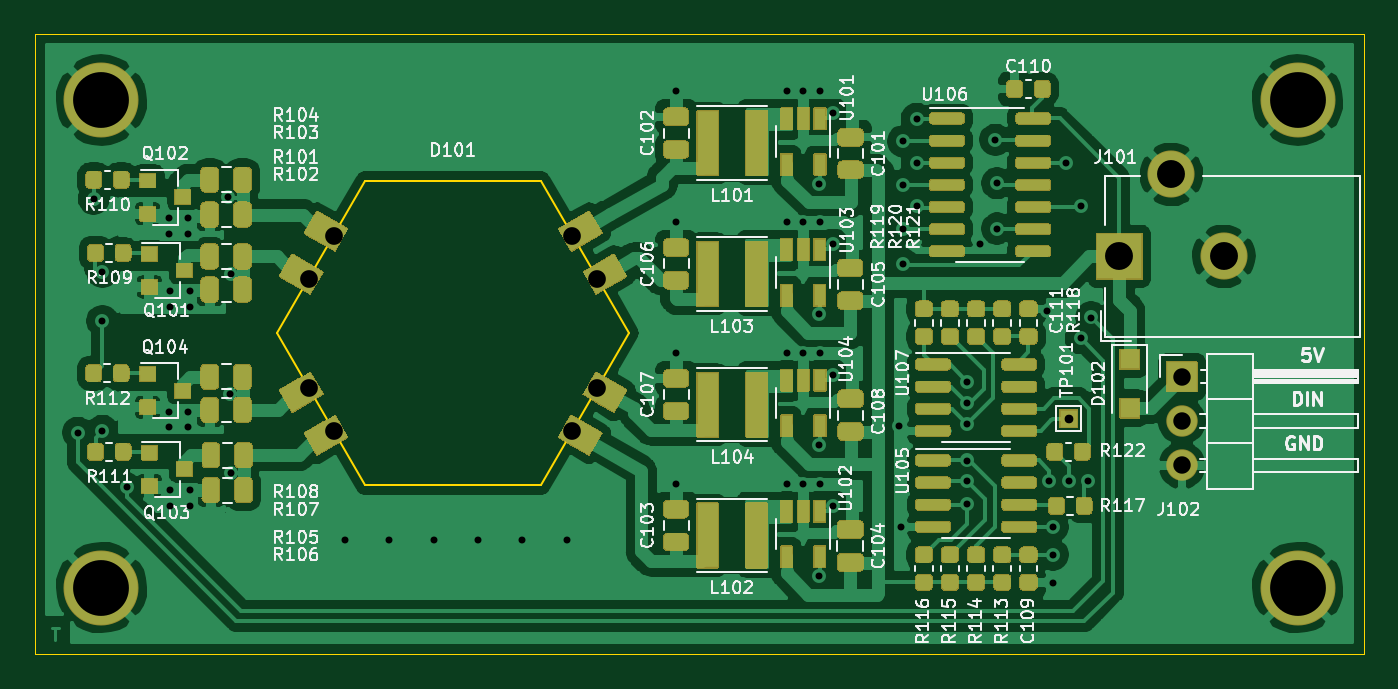
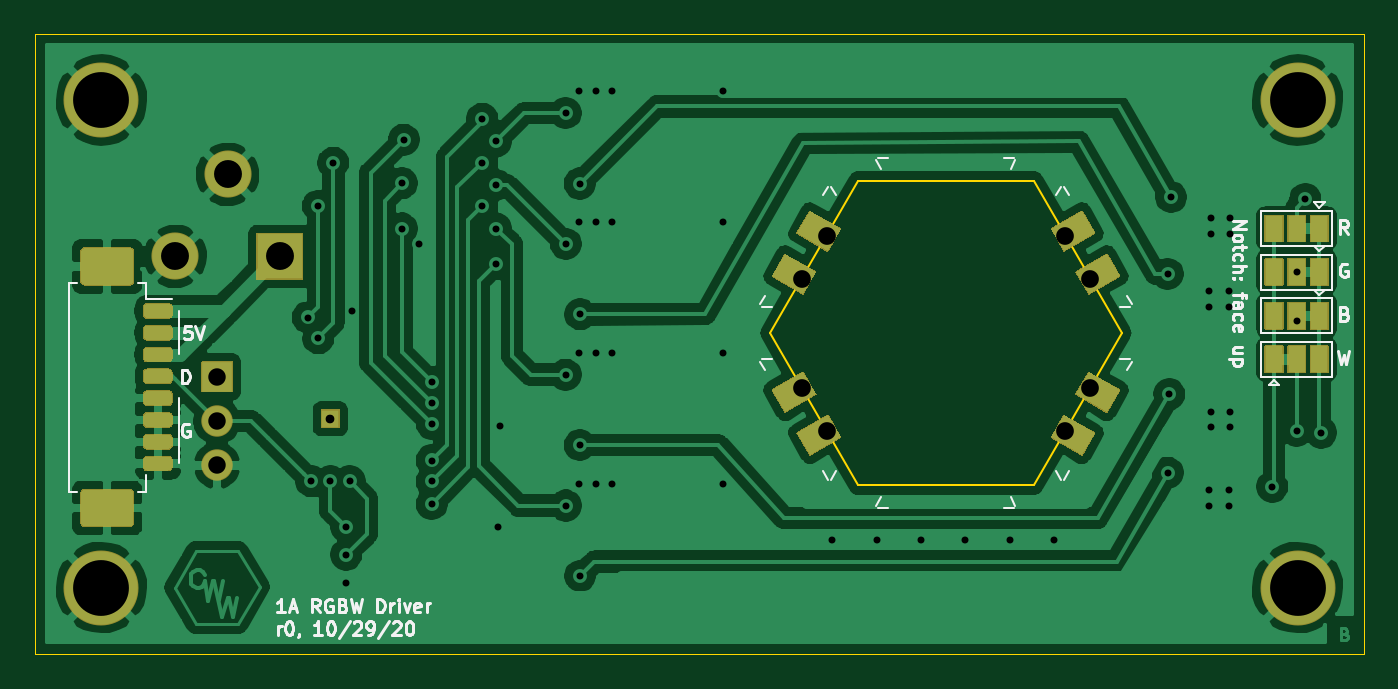
Circuit board: 11 layer files. Board 76.2 x 35.6 mm.
- bottom_copper: Cree_XML_Driver-B_Cu.gbr (143015 bytes)
- bottom_mask: Cree_XML_Driver-B_Mask.gbr (12626 bytes)
- paste: Cree_XML_Driver-B_Paste.gbr (4047 bytes)
- bottom_silk: Cree_XML_Driver-B_SilkS.gbr (16216 bytes)
- outline: Cree_XML_Driver-Edge_Cuts.gbr (1190 bytes)
- top_copper: Cree_XML_Driver-F_Cu.gbr (233876 bytes)
- top_mask: Cree_XML_Driver-F_Mask.gbr (56682 bytes)
- paste: Cree_XML_Driver-F_Paste.gbr (36344 bytes)
- top_silk: Cree_XML_Driver-F_SilkS.gbr (80256 bytes)
- drill: Cree_XML_Driver-NPTH_drill.drl (322 bytes)
- drill: Cree_XML_Driver-PTH_drill.drl (2025 bytes)

=== bottom_copper: Cree_XML_Driver-B_Cu.gbr (143015 bytes, source omitted) ===
=== bottom_mask: Cree_XML_Driver-B_Mask.gbr (12626 bytes, source omitted) ===
=== paste: Cree_XML_Driver-B_Paste.gbr ===
G04 #@! TF.GenerationSoftware,KiCad,Pcbnew,5.1.7-a382d34a8~87~ubuntu18.04.1*
G04 #@! TF.CreationDate,2021-01-18T17:29:04-05:00*
G04 #@! TF.ProjectId,Cree_XML_Driver,43726565-5f58-44d4-9c5f-447269766572,r0*
G04 #@! TF.SameCoordinates,Original*
G04 #@! TF.FileFunction,Paste,Bot*
G04 #@! TF.FilePolarity,Positive*
%FSLAX46Y46*%
G04 Gerber Fmt 4.6, Leading zero omitted, Abs format (unit mm)*
G04 Created by KiCad (PCBNEW 5.1.7-a382d34a8~87~ubuntu18.04.1) date 2021-01-18 17:29:04*
%MOMM*%
%LPD*%
G01*
G04 APERTURE LIST*
G04 APERTURE END LIST*
G04 #@! TO.C,J103*
G36*
G01*
X160000000Y-105025000D02*
X161200000Y-105025000D01*
G75*
G02*
X161400000Y-105225000I0J-200000D01*
G01*
X161400000Y-105625000D01*
G75*
G02*
X161200000Y-105825000I-200000J0D01*
G01*
X160000000Y-105825000D01*
G75*
G02*
X159800000Y-105625000I0J200000D01*
G01*
X159800000Y-105225000D01*
G75*
G02*
X160000000Y-105025000I200000J0D01*
G01*
G37*
G36*
G01*
X160000000Y-106275000D02*
X161200000Y-106275000D01*
G75*
G02*
X161400000Y-106475000I0J-200000D01*
G01*
X161400000Y-106875000D01*
G75*
G02*
X161200000Y-107075000I-200000J0D01*
G01*
X160000000Y-107075000D01*
G75*
G02*
X159800000Y-106875000I0J200000D01*
G01*
X159800000Y-106475000D01*
G75*
G02*
X160000000Y-106275000I200000J0D01*
G01*
G37*
G36*
G01*
X160000000Y-107525000D02*
X161200000Y-107525000D01*
G75*
G02*
X161400000Y-107725000I0J-200000D01*
G01*
X161400000Y-108125000D01*
G75*
G02*
X161200000Y-108325000I-200000J0D01*
G01*
X160000000Y-108325000D01*
G75*
G02*
X159800000Y-108125000I0J200000D01*
G01*
X159800000Y-107725000D01*
G75*
G02*
X160000000Y-107525000I200000J0D01*
G01*
G37*
G36*
G01*
X160000000Y-108775000D02*
X161200000Y-108775000D01*
G75*
G02*
X161400000Y-108975000I0J-200000D01*
G01*
X161400000Y-109375000D01*
G75*
G02*
X161200000Y-109575000I-200000J0D01*
G01*
X160000000Y-109575000D01*
G75*
G02*
X159800000Y-109375000I0J200000D01*
G01*
X159800000Y-108975000D01*
G75*
G02*
X160000000Y-108775000I200000J0D01*
G01*
G37*
G36*
G01*
X160000000Y-110025000D02*
X161200000Y-110025000D01*
G75*
G02*
X161400000Y-110225000I0J-200000D01*
G01*
X161400000Y-110625000D01*
G75*
G02*
X161200000Y-110825000I-200000J0D01*
G01*
X160000000Y-110825000D01*
G75*
G02*
X159800000Y-110625000I0J200000D01*
G01*
X159800000Y-110225000D01*
G75*
G02*
X160000000Y-110025000I200000J0D01*
G01*
G37*
G36*
G01*
X160000000Y-111275000D02*
X161200000Y-111275000D01*
G75*
G02*
X161400000Y-111475000I0J-200000D01*
G01*
X161400000Y-111875000D01*
G75*
G02*
X161200000Y-112075000I-200000J0D01*
G01*
X160000000Y-112075000D01*
G75*
G02*
X159800000Y-111875000I0J200000D01*
G01*
X159800000Y-111475000D01*
G75*
G02*
X160000000Y-111275000I200000J0D01*
G01*
G37*
G36*
G01*
X160000000Y-112525000D02*
X161200000Y-112525000D01*
G75*
G02*
X161400000Y-112725000I0J-200000D01*
G01*
X161400000Y-113125000D01*
G75*
G02*
X161200000Y-113325000I-200000J0D01*
G01*
X160000000Y-113325000D01*
G75*
G02*
X159800000Y-113125000I0J200000D01*
G01*
X159800000Y-112725000D01*
G75*
G02*
X160000000Y-112525000I200000J0D01*
G01*
G37*
G36*
G01*
X160000000Y-113775000D02*
X161200000Y-113775000D01*
G75*
G02*
X161400000Y-113975000I0J-200000D01*
G01*
X161400000Y-114375000D01*
G75*
G02*
X161200000Y-114575000I-200000J0D01*
G01*
X160000000Y-114575000D01*
G75*
G02*
X159800000Y-114375000I0J200000D01*
G01*
X159800000Y-113975000D01*
G75*
G02*
X160000000Y-113775000I200000J0D01*
G01*
G37*
G36*
G01*
X162249999Y-101825000D02*
X164750001Y-101825000D01*
G75*
G02*
X165000000Y-102074999I0J-249999D01*
G01*
X165000000Y-103675001D01*
G75*
G02*
X164750001Y-103925000I-249999J0D01*
G01*
X162249999Y-103925000D01*
G75*
G02*
X162000000Y-103675001I0J249999D01*
G01*
X162000000Y-102074999D01*
G75*
G02*
X162249999Y-101825000I249999J0D01*
G01*
G37*
G36*
G01*
X162249999Y-115675000D02*
X164750001Y-115675000D01*
G75*
G02*
X165000000Y-115924999I0J-249999D01*
G01*
X165000000Y-117525001D01*
G75*
G02*
X164750001Y-117775000I-249999J0D01*
G01*
X162249999Y-117775000D01*
G75*
G02*
X162000000Y-117525001I0J249999D01*
G01*
X162000000Y-115924999D01*
G75*
G02*
X162249999Y-115675000I249999J0D01*
G01*
G37*
G04 #@! TD*
M02*

=== bottom_silk: Cree_XML_Driver-B_SilkS.gbr (16216 bytes, source omitted) ===
=== outline: Cree_XML_Driver-Edge_Cuts.gbr ===
G04 #@! TF.GenerationSoftware,KiCad,Pcbnew,5.1.7-a382d34a8~87~ubuntu18.04.1*
G04 #@! TF.CreationDate,2021-01-18T17:29:04-05:00*
G04 #@! TF.ProjectId,Cree_XML_Driver,43726565-5f58-44d4-9c5f-447269766572,r0*
G04 #@! TF.SameCoordinates,Original*
G04 #@! TF.FileFunction,Profile,NP*
%FSLAX46Y46*%
G04 Gerber Fmt 4.6, Leading zero omitted, Abs format (unit mm)*
G04 Created by KiCad (PCBNEW 5.1.7-a382d34a8~87~ubuntu18.04.1) date 2021-01-18 17:29:04*
%MOMM*%
%LPD*%
G01*
G04 APERTURE LIST*
G04 #@! TA.AperFunction,Profile*
%ADD10C,0.050000*%
G04 #@! TD*
G04 #@! TA.AperFunction,Profile*
%ADD11C,0.100000*%
G04 #@! TD*
G04 APERTURE END LIST*
D10*
X167640000Y-125095000D02*
X167640000Y-89535000D01*
X91440000Y-125095000D02*
X167640000Y-125095000D01*
X91440000Y-89535000D02*
X91440000Y-125095000D01*
X167640000Y-89535000D02*
X91440000Y-89535000D01*
D11*
G04 #@! TO.C,D101*
X110369325Y-97970759D02*
X105330650Y-106698000D01*
X105330650Y-106698000D02*
X110369325Y-115425241D01*
X120446675Y-115425241D02*
X125485350Y-106698000D01*
X110369325Y-115425241D02*
X120446675Y-115425241D01*
X125485350Y-106698000D02*
X120446675Y-97970759D01*
X120446675Y-97970759D02*
X110369325Y-97970759D01*
G04 #@! TD*
M02*

=== top_copper: Cree_XML_Driver-F_Cu.gbr (233876 bytes, source omitted) ===
=== top_mask: Cree_XML_Driver-F_Mask.gbr (56682 bytes, source omitted) ===
=== paste: Cree_XML_Driver-F_Paste.gbr (36344 bytes, source omitted) ===
=== top_silk: Cree_XML_Driver-F_SilkS.gbr (80256 bytes, source omitted) ===
=== drill: Cree_XML_Driver-NPTH_drill.drl ===
M48
; DRILL file {KiCad 5.1.7-a382d34a8~87~ubuntu18.04.1} date Mon Jan 18 17:29:04 2021
; FORMAT={-:-/ absolute / inch / decimal}
; #@! TF.CreationDate,2021-01-18T17:29:04-05:00
; #@! TF.GenerationSoftware,Kicad,Pcbnew,5.1.7-a382d34a8~87~ubuntu18.04.1
; #@! TF.FileFunction,NonPlated,1,2,NPTH
FMAT,2
INCH
%
G90
G05
T0
M30

=== drill: Cree_XML_Driver-PTH_drill.drl ===
M48
; DRILL file {KiCad 5.1.7-a382d34a8~87~ubuntu18.04.1} date Mon Jan 18 17:29:04 2021
; FORMAT={-:-/ absolute / inch / decimal}
; #@! TF.CreationDate,2021-01-18T17:29:04-05:00
; #@! TF.GenerationSoftware,Kicad,Pcbnew,5.1.7-a382d34a8~87~ubuntu18.04.1
; #@! TF.FileFunction,Plated,1,2,PTH
FMAT,2
INCH
T1C0.0157
T2C0.0197
T3C0.0394
T4C0.0400
T5C0.0630
T6C0.1260
%
G90
G05
T1
X3.6969Y-4.4252
X3.7323Y-3.8976
X3.752Y-4.063
X3.752Y-4.1732
X3.752Y-4.4213
X3.8071Y-4.5472
X3.9016Y-3.9409
X3.9016Y-3.9764
X3.9016Y-4.378
X3.9016Y-4.4134
X3.9055Y-4.1063
X3.9055Y-4.1417
X3.9055Y-4.5551
X3.9055Y-4.5906
X3.9449Y-3.9409
X3.9449Y-3.9764
X3.9449Y-4.378
X3.9449Y-4.4134
X3.9488Y-4.1063
X3.9488Y-4.1417
X3.9488Y-4.5551
X3.9488Y-4.5906
X4.0354Y-3.8937
X4.0394Y-4.3386
X4.0433Y-4.5157
X4.0433Y-4.0669
X4.3Y-4.6685
X4.4Y-4.6685
X4.5Y-4.6685
X4.6Y-4.6685
X4.7Y-4.6685
X4.8Y-4.6685
X5.0466Y-3.9499
X5.0466Y-4.5405
X5.0472Y-3.6546
X5.0472Y-4.2452
X5.2966Y-3.9499
X5.2966Y-4.5405
X5.2972Y-3.6546
X5.2972Y-4.2452
X5.334Y-3.9499
X5.334Y-4.5405
X5.3346Y-3.6546
X5.3346Y-4.2452
X5.3694Y-4.1582
X5.3694Y-4.7488
X5.3701Y-3.863
X5.3701Y-4.4535
X5.3714Y-3.9499
X5.3714Y-4.5405
X5.372Y-3.6546
X5.372Y-4.2452
X5.4017Y-3.9993
X5.4017Y-4.5898
X5.4023Y-3.704
X5.4023Y-4.2945
X5.5502Y-4.4105
X5.5551Y-4.6378
X5.5591Y-3.8661
X5.5591Y-3.7677
X5.5591Y-3.9646
X5.5591Y-4.0441
X5.5906Y-3.7165
X5.5906Y-3.8161
X5.5906Y-3.9134
X5.7047Y-4.3583
X5.7047Y-4.4055
X5.7047Y-4.4882
X5.7047Y-4.5354
X5.7047Y-4.5866
X5.7047Y-4.311
X5.7323Y-4.0
X5.7677Y-3.7638
X5.7717Y-3.8622
X5.7717Y-3.9646
X5.8848Y-4.1501
X5.8898Y-4.5354
X5.8976Y-4.7008
X5.8976Y-4.7638
X5.8976Y-4.6378
X5.9264Y-3.8161
X5.9331Y-4.5354
X5.9606Y-4.2126
X5.9616Y-3.9134
X5.9764Y-4.5354
X5.9843Y-4.1654
T2
X5.9331Y-4.3937
T3
X6.189Y-4.2992
X6.189Y-4.3992
X6.189Y-4.4992
T4
X4.218Y-4.0775
X4.218Y-4.3239
X4.2741Y-3.9803
X4.2741Y-4.4211
X4.8131Y-3.9803
X4.8131Y-4.4211
X4.8692Y-4.0775
X4.8692Y-4.3239
T5
X6.0472Y-4.0276
X6.1654Y-3.8425
X6.2835Y-4.0276
T6
X3.75Y-3.675
X6.45Y-4.775
X3.75Y-4.775
X6.45Y-3.675
T0
M30

